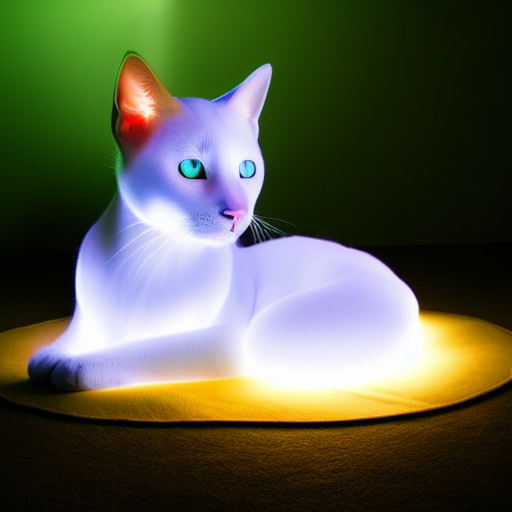
Generation parameters embedded in this image by AUTOMATIC1111 Stable Diffusion web UI or a fork of it (Forge, ...) (PNG 'parameters' text chunk):
realistic photo of a luminiscent cat made of light
Steps: 50, Sampler: Euler a, CFG scale: 9, Seed: 705981457, Size: 512x512